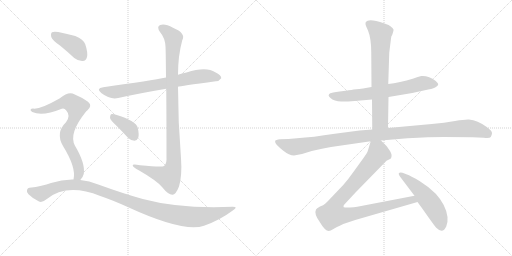
t = 0.00 s
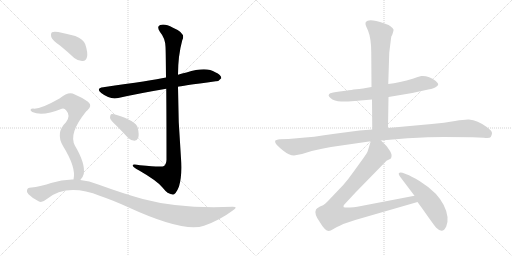
t = 1.91 s
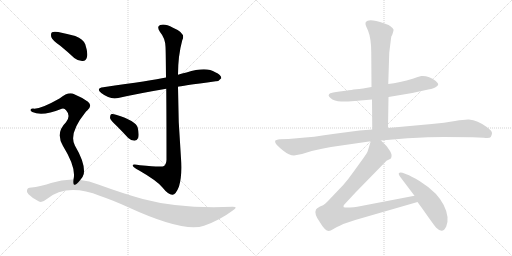
t = 3.82 s
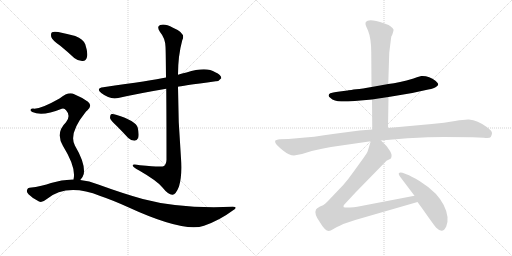
t = 5.73 s
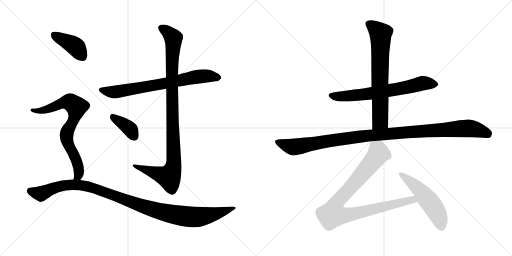
t = 7.63 s
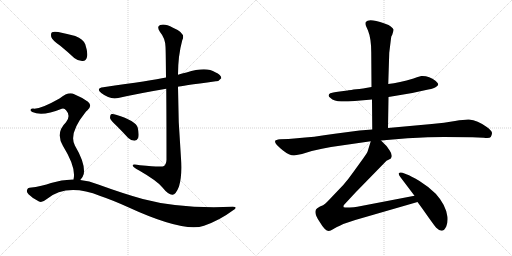
t = 9.54 s

The animated SVG that drew these frames (rendered in a browser with its animation timeline set to each time). Animation: 11 CSS @keyframes rules; one cycle of 9.54 s.

<svg version="1.1" viewBox="0 0 2048 1024" xmlns="http://www.w3.org/2000/svg">
  <g stroke="lightgray" stroke-dasharray="1,1" stroke-width="1" transform="scale(4, 4)">
    <line x1="0" y1="0" x2="256" y2="256"></line>
    <line x1="256" y1="0" x2="0" y2="256"></line>
    <line x1="128" y1="0" x2="128" y2="256"></line>
    <line x1="0" y1="128" x2="256" y2="128"></line>
    <line x1="256" y1="0" x2="512" y2="256"></line>
    <line x1="512" y1="0" x2="256" y2="256"></line>
    <line x1="384" y1="0" x2="384" y2="256"></line>
    <line x1="256" y1="128" x2="512" y2="128"></line>
  </g>
<g transform="scale(1, -1) translate(0, -850)">
   <style type="text/css">
    @keyframes keyframes0 {
      from {
       stroke: black;
       stroke-dashoffset: 730;
       stroke-width: 128;
       }
       70% {
       animation-timing-function: step-end;
       stroke: black;
       stroke-dashoffset: 0;
       stroke-width: 128;
       }
       to {
       stroke: black;
       stroke-width: 1024;
       }
       }
       #make-me-a-hanzi-animation-0 {
         animation: keyframes0 0.844076s both;
         animation-delay: 0.000000s;
         animation-timing-function: linear;
       }
    @keyframes keyframes1 {
      from {
       stroke: black;
       stroke-dashoffset: 1023;
       stroke-width: 128;
       }
       77% {
       animation-timing-function: step-end;
       stroke: black;
       stroke-dashoffset: 0;
       stroke-width: 128;
       }
       to {
       stroke: black;
       stroke-width: 1024;
       }
       }
       #make-me-a-hanzi-animation-1 {
         animation: keyframes1 1.082520s both;
         animation-delay: 0.844076s;
         animation-timing-function: linear;
       }
    @keyframes keyframes2 {
      from {
       stroke: black;
       stroke-dashoffset: 378;
       stroke-width: 128;
       }
       55% {
       animation-timing-function: step-end;
       stroke: black;
       stroke-dashoffset: 0;
       stroke-width: 128;
       }
       to {
       stroke: black;
       stroke-width: 1024;
       }
       }
       #make-me-a-hanzi-animation-2 {
         animation: keyframes2 0.557617s both;
         animation-delay: 1.926595s;
         animation-timing-function: linear;
       }
    @keyframes keyframes3 {
      from {
       stroke: black;
       stroke-dashoffset: 404;
       stroke-width: 128;
       }
       57% {
       animation-timing-function: step-end;
       stroke: black;
       stroke-dashoffset: 0;
       stroke-width: 128;
       }
       to {
       stroke: black;
       stroke-width: 1024;
       }
       }
       #make-me-a-hanzi-animation-3 {
         animation: keyframes3 0.578776s both;
         animation-delay: 2.484212s;
         animation-timing-function: linear;
       }
    @keyframes keyframes4 {
      from {
       stroke: black;
       stroke-dashoffset: 754;
       stroke-width: 128;
       }
       71% {
       animation-timing-function: step-end;
       stroke: black;
       stroke-dashoffset: 0;
       stroke-width: 128;
       }
       to {
       stroke: black;
       stroke-width: 1024;
       }
       }
       #make-me-a-hanzi-animation-4 {
         animation: keyframes4 0.863607s both;
         animation-delay: 3.062988s;
         animation-timing-function: linear;
       }
    @keyframes keyframes5 {
      from {
       stroke: black;
       stroke-dashoffset: 1088;
       stroke-width: 128;
       }
       78% {
       animation-timing-function: step-end;
       stroke: black;
       stroke-dashoffset: 0;
       stroke-width: 128;
       }
       to {
       stroke: black;
       stroke-width: 1024;
       }
       }
       #make-me-a-hanzi-animation-5 {
         animation: keyframes5 1.135417s both;
         animation-delay: 3.926595s;
         animation-timing-function: linear;
       }
    @keyframes keyframes6 {
      from {
       stroke: black;
       stroke-dashoffset: 678;
       stroke-width: 128;
       }
       69% {
       animation-timing-function: step-end;
       stroke: black;
       stroke-dashoffset: 0;
       stroke-width: 128;
       }
       to {
       stroke: black;
       stroke-width: 1024;
       }
       }
       #make-me-a-hanzi-animation-6 {
         animation: keyframes6 0.801758s both;
         animation-delay: 5.062012s;
         animation-timing-function: linear;
       }
    @keyframes keyframes7 {
      from {
       stroke: black;
       stroke-dashoffset: 704;
       stroke-width: 128;
       }
       70% {
       animation-timing-function: step-end;
       stroke: black;
       stroke-dashoffset: 0;
       stroke-width: 128;
       }
       to {
       stroke: black;
       stroke-width: 1024;
       }
       }
       #make-me-a-hanzi-animation-7 {
         animation: keyframes7 0.822917s both;
         animation-delay: 5.863770s;
         animation-timing-function: linear;
       }
    @keyframes keyframes8 {
      from {
       stroke: black;
       stroke-dashoffset: 1112;
       stroke-width: 128;
       }
       78% {
       animation-timing-function: step-end;
       stroke: black;
       stroke-dashoffset: 0;
       stroke-width: 128;
       }
       to {
       stroke: black;
       stroke-width: 1024;
       }
       }
       #make-me-a-hanzi-animation-8 {
         animation: keyframes8 1.154948s both;
         animation-delay: 6.686686s;
         animation-timing-function: linear;
       }
    @keyframes keyframes9 {
      from {
       stroke: black;
       stroke-dashoffset: 950;
       stroke-width: 128;
       }
       76% {
       animation-timing-function: step-end;
       stroke: black;
       stroke-dashoffset: 0;
       stroke-width: 128;
       }
       to {
       stroke: black;
       stroke-width: 1024;
       }
       }
       #make-me-a-hanzi-animation-9 {
         animation: keyframes9 1.023112s both;
         animation-delay: 7.841634s;
         animation-timing-function: linear;
       }
    @keyframes keyframes10 {
      from {
       stroke: black;
       stroke-dashoffset: 524;
       stroke-width: 128;
       }
       63% {
       animation-timing-function: step-end;
       stroke: black;
       stroke-dashoffset: 0;
       stroke-width: 128;
       }
       to {
       stroke: black;
       stroke-width: 1024;
       }
       }
       #make-me-a-hanzi-animation-10 {
         animation: keyframes10 0.676432s both;
         animation-delay: 8.864746s;
         animation-timing-function: linear;
       }
</style>
<path d="M 712 503 Q 719 506 863 525 Q 875 524 885 537 Q 886 550 861 561 Q 825 585 746 560 Q 728 557 712 551 L 664 540 Q 607 528 413 501 Q 382 497 405 478 Q 441 450 473 458 Q 558 477 665 495 L 712 503 Z" fill="lightgray"></path> 
<path d="M 665 495 Q 666 389 666 211 Q 665 193 656 186 Q 649 180 560 189 Q 527 196 531 187 Q 534 180 555 169 Q 628 127 649 101 Q 674 70 690 71 Q 703 71 716 104 Q 729 147 724 217 Q 712 361 712 503 L 712 551 Q 712 627 729 689 Q 745 717 692 739 Q 659 757 641 750 Q 625 744 640 722 Q 661 697 662 663 Q 663 650 664 540 L 665 495 Z" fill="lightgray"></path> 
<path d="M 466 347 Q 488 325 512 299 Q 524 287 538 287 Q 548 287 553 299 Q 557 312 551 339 Q 544 367 464 391 Q 451 395 444 393 Q 440 389 440 378 Q 443 368 466 347 Z" fill="lightgray"></path> 
<path d="M 241 667 Q 268 645 297 618 Q 313 605 331 606 Q 344 607 348 622 Q 352 640 341 673 Q 334 692 301 706 Q 270 715 233 722 Q 215 725 208 721 Q 202 717 205 702 Q 209 689 241 667 Z" fill="lightgray"></path> 
<path d="M 321 130 Q 331 139 335 154 Q 342 196 300 267 Q 273 315 342 401 Q 345 405 349 408 Q 371 427 352 443 Q 331 459 297 473 Q 275 486 238 456 Q 159 411 132 416 Q 125 416 122 411 Q 121 407 129 402 Q 169 383 247 415 Q 257 419 265 408 Q 284 387 264 361 Q 221 319 252 266 Q 306 179 294 132 C 290 102 303 106 321 130 Z" fill="lightgray"></path> 
<path d="M 294 132 Q 249 133 204 118 Q 170 105 118 99 Q 111 99 108 90 Q 105 83 114 73 Q 132 55 156 44 Q 168 38 186 53 Q 267 119 401 66 Q 449 50 513 21 Q 735 -81 816 -53 Q 879 -31 931 8 Q 955 23 931 23 Q 720 14 571 54 Q 492 76 393 112 Q 357 127 321 130 L 294 132 Z" fill="lightgray"></path> 
<path d="M 1554 462 L 1649 478 L 1713 492 Q 1738 496 1745 503 Q 1753 508 1753 514 Q 1751 518 1743 526 Q 1715 548 1685 546 Q 1666 541 1654 536 Q 1597 519 1553 514 L 1486 502 L 1452 496 Q 1390 489 1390 488 L 1359 484 Q 1326 479 1321 477 Q 1308 469 1321 459 Q 1337 444 1365 444 Q 1393 444 1419 446 L 1488 452 L 1554 462 Z" fill="lightgray"></path> 
<path d="M 1552 338 L 1554 462 L 1553 514 L 1557 639 L 1564 696 Q 1564 704 1569 711 Q 1575 728 1574 732 Q 1573 736 1563 744 Q 1554 751 1546 753 Q 1539 757 1505 766 Q 1472 774 1463 762 Q 1460 755 1464 746 L 1472 728 Q 1485 696 1485 640 L 1486 502 L 1488 452 L 1489 332 C 1489 302 1552 308 1552 338 Z" fill="lightgray"></path> 
<path d="M 1176 228 L 1208 234 L 1247 246 Q 1290 257 1324 262 L 1483 285 L 1524 288 L 1630 297 Q 1718 302 1776 302 L 1890 301 Q 1912 301 1935 299 Q 1959 296 1963 302 Q 1967 308 1968 317 Q 1969 326 1947 342 Q 1910 369 1876 372 Q 1862 373 1820 366 Q 1778 359 1727 354 L 1552 338 L 1489 332 L 1438 328 L 1339 315 Q 1250 301 1188 297 L 1154 294 L 1120 293 Q 1103 291 1101 287 Q 1099 283 1103 276 Q 1108 268 1132 248 Q 1157 228 1176 228 Z" fill="lightgray"></path> 
<path d="M 1483 285 L 1471 246 Q 1470 241 1454 218 L 1415 164 Q 1394 134 1373 110 L 1331 66 Q 1304 37 1299 34 Q 1295 30 1280 24 Q 1266 17 1264 12 Q 1255 -5 1279 -38 Q 1300 -74 1315 -74 Q 1322 -74 1332 -67 Q 1343 -60 1373 -46 L 1421 -30 L 1670 42 C 1699 50 1687 73 1658 67 L 1429 23 Q 1417 20 1399 20 Q 1382 19 1375 21 Q 1373 24 1375 29 L 1376 30 Q 1377 32 1383 38 L 1422 80 L 1546 207 L 1560 214 Q 1564 216 1565 220 Q 1570 232 1558 249 Q 1547 265 1544 268 L 1524 288 C 1503 309 1492 314 1483 285 Z" fill="lightgray"></path> 
<path d="M 1670 42 L 1689 16 Q 1741 -58 1745 -61 Q 1771 -87 1785 -56 Q 1792 -40 1790 -18 Q 1784 30 1743 75 Q 1715 103 1678 126 Q 1641 148 1628 152 L 1610 159 Q 1600 162 1596 158 Q 1592 154 1602 141 L 1658 67 L 1670 42 Z" fill="lightgray"></path> 
      <clipPath id="make-me-a-hanzi-clip-0">
      <path d="M 712 503 Q 719 506 863 525 Q 875 524 885 537 Q 886 550 861 561 Q 825 585 746 560 Q 728 557 712 551 L 664 540 Q 607 528 413 501 Q 382 497 405 478 Q 441 450 473 458 Q 558 477 665 495 L 712 503 Z" fill="lightgray"></path>
      </clipPath>
      <path clip-path="url(#make-me-a-hanzi-clip-0)" d="M 407 490 L 463 482 L 808 546 L 874 539 " fill="none" id="make-me-a-hanzi-animation-0" stroke-dasharray="602 1204" stroke-linecap="round"></path>

      <clipPath id="make-me-a-hanzi-clip-1">
      <path d="M 665 495 Q 666 389 666 211 Q 665 193 656 186 Q 649 180 560 189 Q 527 196 531 187 Q 534 180 555 169 Q 628 127 649 101 Q 674 70 690 71 Q 703 71 716 104 Q 729 147 724 217 Q 712 361 712 503 L 712 551 Q 712 627 729 689 Q 745 717 692 739 Q 659 757 641 750 Q 625 744 640 722 Q 661 697 662 663 Q 663 650 664 540 L 665 495 Z" fill="lightgray"></path>
      </clipPath>
      <path clip-path="url(#make-me-a-hanzi-clip-1)" d="M 648 736 L 689 705 L 694 691 L 686 553 L 696 207 L 692 176 L 676 143 L 551 181 L 548 187 L 537 186 " fill="none" id="make-me-a-hanzi-animation-1" stroke-dasharray="895 1790" stroke-linecap="round"></path>

      <clipPath id="make-me-a-hanzi-clip-2">
      <path d="M 466 347 Q 488 325 512 299 Q 524 287 538 287 Q 548 287 553 299 Q 557 312 551 339 Q 544 367 464 391 Q 451 395 444 393 Q 440 389 440 378 Q 443 368 466 347 Z" fill="lightgray"></path>
      </clipPath>
      <path clip-path="url(#make-me-a-hanzi-clip-2)" d="M 449 384 L 511 342 L 537 303 " fill="none" id="make-me-a-hanzi-animation-2" stroke-dasharray="250 500" stroke-linecap="round"></path>

      <clipPath id="make-me-a-hanzi-clip-3">
      <path d="M 241 667 Q 268 645 297 618 Q 313 605 331 606 Q 344 607 348 622 Q 352 640 341 673 Q 334 692 301 706 Q 270 715 233 722 Q 215 725 208 721 Q 202 717 205 702 Q 209 689 241 667 Z" fill="lightgray"></path>
      </clipPath>
      <path clip-path="url(#make-me-a-hanzi-clip-3)" d="M 215 713 L 301 665 L 330 625 " fill="none" id="make-me-a-hanzi-animation-3" stroke-dasharray="276 552" stroke-linecap="round"></path>

      <clipPath id="make-me-a-hanzi-clip-4">
      <path d="M 321 130 Q 331 139 335 154 Q 342 196 300 267 Q 273 315 342 401 Q 345 405 349 408 Q 371 427 352 443 Q 331 459 297 473 Q 275 486 238 456 Q 159 411 132 416 Q 125 416 122 411 Q 121 407 129 402 Q 169 383 247 415 Q 257 419 265 408 Q 284 387 264 361 Q 221 319 252 266 Q 306 179 294 132 C 290 102 303 106 321 130 Z" fill="lightgray"></path>
      </clipPath>
      <path clip-path="url(#make-me-a-hanzi-clip-4)" d="M 129 409 L 159 406 L 185 412 L 261 442 L 277 442 L 302 426 L 306 414 L 299 385 L 266 308 L 275 267 L 308 204 L 316 170 L 316 154 L 301 136 " fill="none" id="make-me-a-hanzi-animation-4" stroke-dasharray="626 1252" stroke-linecap="round"></path>

      <clipPath id="make-me-a-hanzi-clip-5">
      <path d="M 294 132 Q 249 133 204 118 Q 170 105 118 99 Q 111 99 108 90 Q 105 83 114 73 Q 132 55 156 44 Q 168 38 186 53 Q 267 119 401 66 Q 449 50 513 21 Q 735 -81 816 -53 Q 879 -31 931 8 Q 955 23 931 23 Q 720 14 571 54 Q 492 76 393 112 Q 357 127 321 130 L 294 132 Z" fill="lightgray"></path>
      </clipPath>
      <path clip-path="url(#make-me-a-hanzi-clip-5)" d="M 121 86 L 164 75 L 245 107 L 299 111 L 352 104 L 577 22 L 670 -3 L 753 -17 L 837 -11 L 922 16 " fill="none" id="make-me-a-hanzi-animation-5" stroke-dasharray="960 1920" stroke-linecap="round"></path>

      <clipPath id="make-me-a-hanzi-clip-6">
      <path d="M 1554 462 L 1649 478 L 1713 492 Q 1738 496 1745 503 Q 1753 508 1753 514 Q 1751 518 1743 526 Q 1715 548 1685 546 Q 1666 541 1654 536 Q 1597 519 1553 514 L 1486 502 L 1452 496 Q 1390 489 1390 488 L 1359 484 Q 1326 479 1321 477 Q 1308 469 1321 459 Q 1337 444 1365 444 Q 1393 444 1419 446 L 1488 452 L 1554 462 Z" fill="lightgray"></path>
      </clipPath>
      <path clip-path="url(#make-me-a-hanzi-clip-6)" d="M 1324 468 L 1358 463 L 1452 472 L 1611 497 L 1691 517 L 1741 514 " fill="none" id="make-me-a-hanzi-animation-6" stroke-dasharray="550 1100" stroke-linecap="round"></path>

      <clipPath id="make-me-a-hanzi-clip-7">
      <path d="M 1552 338 L 1554 462 L 1553 514 L 1557 639 L 1564 696 Q 1564 704 1569 711 Q 1575 728 1574 732 Q 1573 736 1563 744 Q 1554 751 1546 753 Q 1539 757 1505 766 Q 1472 774 1463 762 Q 1460 755 1464 746 L 1472 728 Q 1485 696 1485 640 L 1486 502 L 1488 452 L 1489 332 C 1489 302 1552 308 1552 338 Z" fill="lightgray"></path>
      </clipPath>
      <path clip-path="url(#make-me-a-hanzi-clip-7)" d="M 1473 756 L 1523 714 L 1521 377 L 1520 367 L 1496 340 " fill="none" id="make-me-a-hanzi-animation-7" stroke-dasharray="576 1152" stroke-linecap="round"></path>

      <clipPath id="make-me-a-hanzi-clip-8">
      <path d="M 1176 228 L 1208 234 L 1247 246 Q 1290 257 1324 262 L 1483 285 L 1524 288 L 1630 297 Q 1718 302 1776 302 L 1890 301 Q 1912 301 1935 299 Q 1959 296 1963 302 Q 1967 308 1968 317 Q 1969 326 1947 342 Q 1910 369 1876 372 Q 1862 373 1820 366 Q 1778 359 1727 354 L 1552 338 L 1489 332 L 1438 328 L 1339 315 Q 1250 301 1188 297 L 1154 294 L 1120 293 Q 1103 291 1101 287 Q 1099 283 1103 276 Q 1108 268 1132 248 Q 1157 228 1176 228 Z" fill="lightgray"></path>
      </clipPath>
      <path clip-path="url(#make-me-a-hanzi-clip-8)" d="M 1108 283 L 1172 262 L 1484 309 L 1864 337 L 1911 330 L 1953 314 " fill="none" id="make-me-a-hanzi-animation-8" stroke-dasharray="984 1968" stroke-linecap="round"></path>

      <clipPath id="make-me-a-hanzi-clip-9">
      <path d="M 1483 285 L 1471 246 Q 1470 241 1454 218 L 1415 164 Q 1394 134 1373 110 L 1331 66 Q 1304 37 1299 34 Q 1295 30 1280 24 Q 1266 17 1264 12 Q 1255 -5 1279 -38 Q 1300 -74 1315 -74 Q 1322 -74 1332 -67 Q 1343 -60 1373 -46 L 1421 -30 L 1670 42 C 1699 50 1687 73 1658 67 L 1429 23 Q 1417 20 1399 20 Q 1382 19 1375 21 Q 1373 24 1375 29 L 1376 30 Q 1377 32 1383 38 L 1422 80 L 1546 207 L 1560 214 Q 1564 216 1565 220 Q 1570 232 1558 249 Q 1547 265 1544 268 L 1524 288 C 1503 309 1492 314 1483 285 Z" fill="lightgray"></path>
      </clipPath>
      <path clip-path="url(#make-me-a-hanzi-clip-9)" d="M 1491 276 L 1510 251 L 1514 236 L 1417 116 L 1345 38 L 1331 -8 L 1394 -9 L 1638 49 L 1650 51 L 1661 45 " fill="none" id="make-me-a-hanzi-animation-9" stroke-dasharray="822 1644" stroke-linecap="round"></path>

      <clipPath id="make-me-a-hanzi-clip-10">
      <path d="M 1670 42 L 1689 16 Q 1741 -58 1745 -61 Q 1771 -87 1785 -56 Q 1792 -40 1790 -18 Q 1784 30 1743 75 Q 1715 103 1678 126 Q 1641 148 1628 152 L 1610 159 Q 1600 162 1596 158 Q 1592 154 1602 141 L 1658 67 L 1670 42 Z" fill="lightgray"></path>
      </clipPath>
      <path clip-path="url(#make-me-a-hanzi-clip-10)" d="M 1603 154 L 1679 90 L 1719 43 L 1751 -8 L 1765 -53 " fill="none" id="make-me-a-hanzi-animation-10" stroke-dasharray="396 792" stroke-linecap="round"></path>

</g>
</svg>
